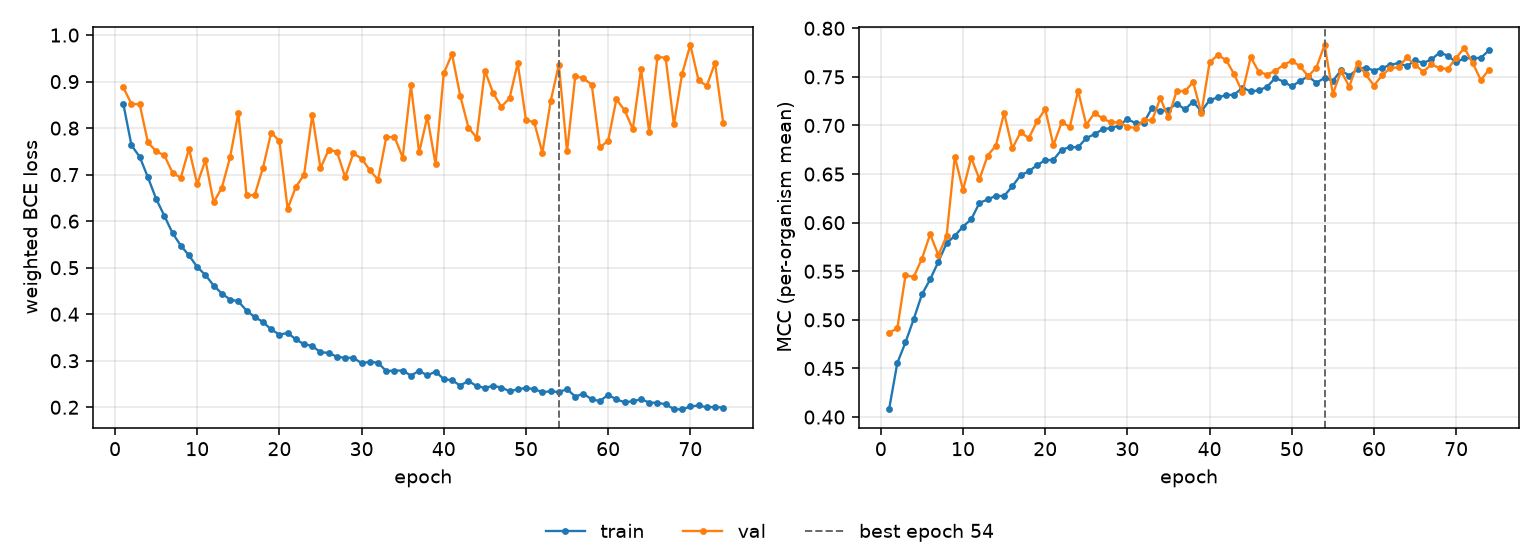

The file beside this chart, header and first rows:
epoch, tr_loss, vl_loss, tr_mcc, vl_mcc, is_best
1, 0.8529, 0.8876, 0.4078, 0.4868, False
2, 0.7631, 0.852, 0.4555, 0.4912, False
3, 0.7383, 0.8512, 0.4769, 0.5457, False
4, 0.6943, 0.7695, 0.5007, 0.5443, False
5, 0.6481, 0.7501, 0.5262, 0.5628, False
6, 0.6115, 0.7416, 0.5416, 0.5881, False
7, 0.5742, 0.7039, 0.5597, 0.5667, False
8, 0.5477, 0.6935, 0.5789, 0.5862, False
9, 0.5263, 0.7557, 0.5864, 0.6681, False
10, 0.5015, 0.6796, 0.596, 0.6335, False
11, 0.4842, 0.7313, 0.6035, 0.6667, False
12, 0.4617, 0.6403, 0.6203, 0.6447, False
13, 0.4444, 0.6722, 0.6239, 0.6691, False
14, 0.4316, 0.7373, 0.6276, 0.6793, False
15, 0.4277, 0.8324, 0.6274, 0.7129, False
16, 0.4078, 0.6557, 0.6375, 0.6764, False
17, 0.3939, 0.6564, 0.6488, 0.693, False
18, 0.3835, 0.7149, 0.6528, 0.687, False
19, 0.3672, 0.7903, 0.6591, 0.7041, False
20, 0.3563, 0.7724, 0.6642, 0.7167, False
21, 0.3597, 0.6268, 0.6647, 0.6797, False
22, 0.3462, 0.6737, 0.675, 0.7031, False
23, 0.3354, 0.6996, 0.6778, 0.6986, False
24, 0.3319, 0.8281, 0.6776, 0.7356, False
25, 0.3182, 0.7139, 0.6869, 0.7006, False
26, 0.317, 0.7537, 0.6911, 0.7128, False
27, 0.3084, 0.7493, 0.6961, 0.7073, False
28, 0.3064, 0.6948, 0.6974, 0.7031, False
29, 0.3062, 0.7456, 0.6999, 0.7033, False
30, 0.2948, 0.7347, 0.7067, 0.6986, False
31, 0.2976, 0.7095, 0.7022, 0.6973, False
32, 0.2957, 0.689, 0.703, 0.7058, False
33, 0.2777, 0.7799, 0.718, 0.7051, False
34, 0.2789, 0.7815, 0.7146, 0.7279, False
35, 0.2788, 0.7367, 0.7164, 0.7083, False
36, 0.2682, 0.8921, 0.7226, 0.7356, False
37, 0.2783, 0.7477, 0.7165, 0.7351, False
38, 0.2686, 0.8246, 0.7245, 0.7447, False
39, 0.2768, 0.7223, 0.7147, 0.7125, False
40, 0.2604, 0.918, 0.726, 0.7649, False
41, 0.258, 0.9592, 0.7288, 0.7724, False
42, 0.2467, 0.87, 0.7311, 0.7674, False
43, 0.2567, 0.8012, 0.7318, 0.7526, False
44, 0.2455, 0.7796, 0.7387, 0.7342, False
45, 0.2418, 0.9234, 0.7351, 0.7702, False
46, 0.2459, 0.8758, 0.7361, 0.7551, False
47, 0.2425, 0.8459, 0.7398, 0.7524, False
48, 0.2345, 0.8642, 0.7489, 0.7562, False
49, 0.2384, 0.9395, 0.745, 0.7623, False
50, 0.2417, 0.8175, 0.7401, 0.7665, False
51, 0.2389, 0.8125, 0.7458, 0.761, False
52, 0.2325, 0.747, 0.7504, 0.7506, False
53, 0.2343, 0.8573, 0.7439, 0.7596, False
54, 0.2327, 0.9364, 0.7491, 0.783, True
55, 0.239, 0.7498, 0.7458, 0.7325, False
56, 0.223, 0.912, 0.7567, 0.7559, False
57, 0.2291, 0.9069, 0.7511, 0.74, False
58, 0.2169, 0.8936, 0.758, 0.764, False
59, 0.2134, 0.7588, 0.7596, 0.7524, False
60, 0.2269, 0.773, 0.7564, 0.7411, False
... 14 more rows
